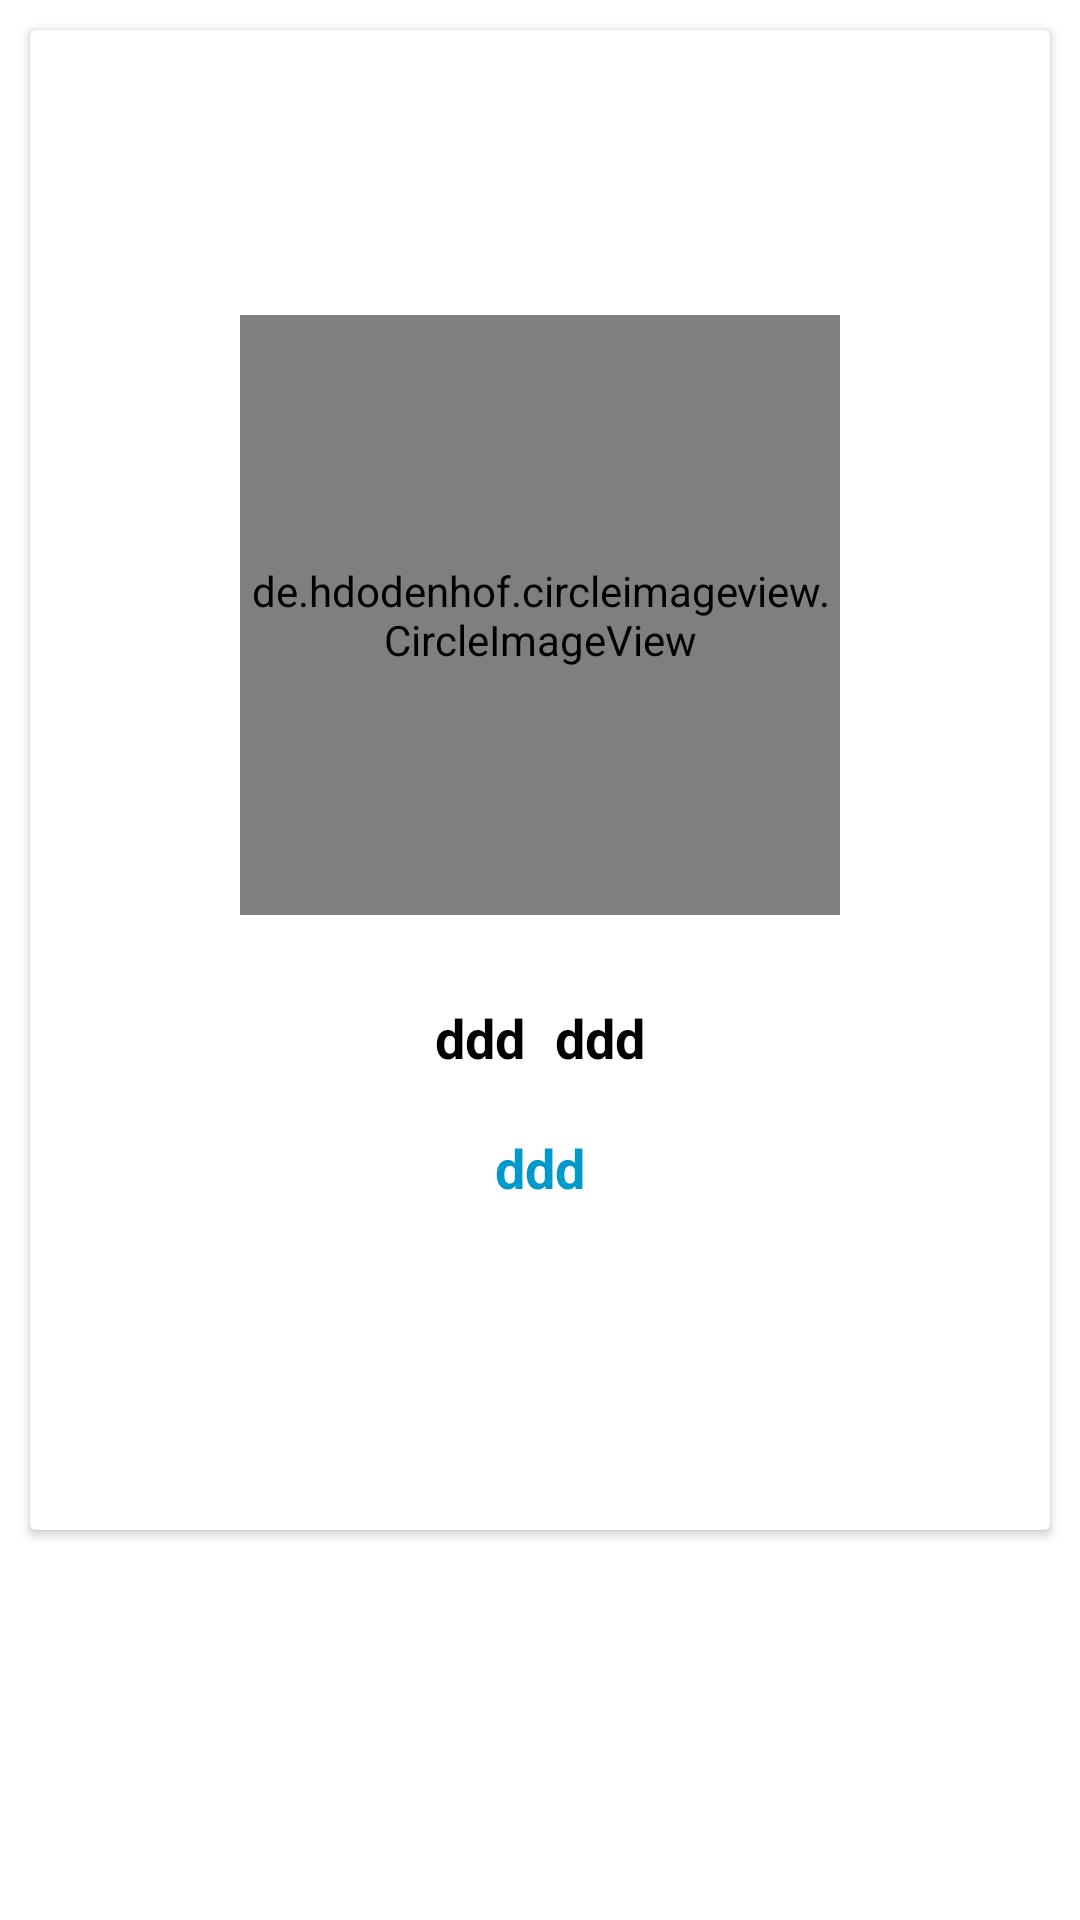

Layout XML and referenced resources for this Android screen:
<!-- AndroidManifest.xml: application theme Theme.Teknorix -->
<!-- res/layout/content_detail.xml -->
<?xml version="1.0" encoding="utf-8"?>
<RelativeLayout xmlns:android="http://schemas.android.com/apk/res/android"
    xmlns:app="http://schemas.android.com/apk/res-auto"
    xmlns:tools="http://schemas.android.com/tools"
    android:layout_width="match_parent"
    android:layout_height="match_parent"
    app:layout_behavior="@string/appbar_scrolling_view_behavior">

    <androidx.cardview.widget.CardView
        android:layout_width="match_parent"
        android:layout_height="500dp"
        android:layout_margin="10dp"
        android:gravity="center">
        <LinearLayout
            android:layout_width="match_parent"
            android:layout_height="match_parent"
            android:gravity="center"
            android:orientation="vertical">
            <de.hdodenhof.circleimageview.CircleImageView
                android:id="@+id/iv"
                app:civ_border_width="4dp"
                app:civ_border_color="#FF000000"
                android:layout_width="200dp"
                android:layout_height="200dp"/>

            <LinearLayout
                android:layout_width="match_parent"
                android:layout_height="100dp"
                android:layout_below="@+id/iv"
                android:layout_marginTop="10dp"
                android:gravity="center"
                android:orientation="vertical">

                <LinearLayout
                    android:layout_width="match_parent"
                    android:layout_height="wrap_content"
                    android:layout_weight="1"
                    android:gravity="center"
                    android:orientation="horizontal">
                    <TextView
                        android:layout_width="wrap_content"
                        android:layout_height="wrap_content"
                        android:id="@+id/country"
                        android:textStyle="bold"
                        android:textSize="18sp"
                        android:textColor="@color/black"
                        android:text="ddd"/>
                    <TextView
                        android:layout_width="wrap_content"
                        android:layout_height="wrap_content"
                        android:id="@+id/city"
                        android:textStyle="bold"
                        android:textSize="18sp"
                        android:textColor="@color/black"
                        android:layout_marginStart="10sp"
                        android:text="ddd"/>
                </LinearLayout>
                <TextView
                    android:layout_width="wrap_content"
                    android:layout_height="0dp"
                    android:layout_weight="1"
                    android:layout_gravity="center"
                    android:textSize="18sp"
                    android:textColor="@android:color/holo_blue_dark"
                    android:textStyle="bold"
                    android:id="@+id/name"
                    android:text="ddd"/>

            </LinearLayout>
        </LinearLayout>
    </androidx.cardview.widget.CardView>

</RelativeLayout>
<!-- resources referenced by this layout -->
<resources>
  <style name="Theme.Teknorix" parent="Theme.MaterialComponents.DayNight.DarkActionBar">
          
          <item name="colorPrimary">@color/purple_500</item>
          <item name="colorPrimaryVariant">@color/purple_700</item>
          <item name="colorOnPrimary">@color/white</item>
          
          <item name="colorSecondary">@color/teal_200</item>
          <item name="colorSecondaryVariant">@color/teal_700</item>
          <item name="colorOnSecondary">@color/black</item>
          
          <item name="android:statusBarColor">?attr/colorPrimaryVariant</item>
          
      </style>
  <!-- not gathered from this repository: default colours our renderer supplied (Android Studio template values) -->
  <color name="purple_500">#FF6200EE</color>
  <color name="purple_700">#FF3700B3</color>
  <color name="teal_200">#FF03DAC5</color>
  <color name="teal_700">#FF018786</color>
  <color name="black">#FF000000</color>
  <color name="white">#FFFFFFFF</color>
</resources>
